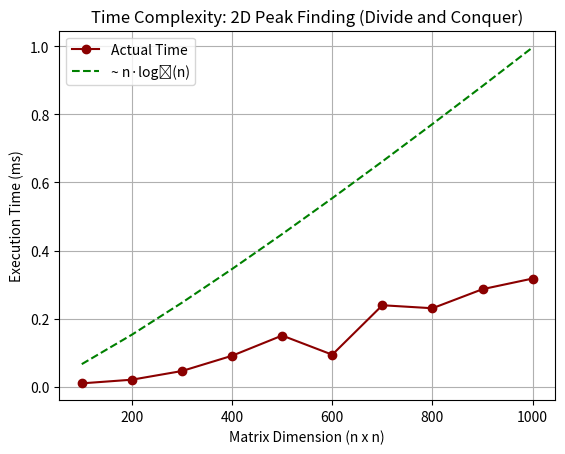

The script that saved this image:
import time
import matplotlib.pyplot as mp
import random
import math

# Function to find the index of the maximum element in a column
def find_max_in_column(matrix, mid_col, rows):
    max_row = 0
    for i in range(1, rows):
        if matrix[i][mid_col] > matrix[max_row][mid_col]:
            max_row = i
    return max_row

# Recursive 2D peak finder using Divide and Conquer
def find_peak_2d(matrix, rows, cols, mid_col):
    max_row = find_max_in_column(matrix, mid_col, rows)

    # Check if the current element is a 2D peak
    if (mid_col == 0 or matrix[max_row][mid_col] >= matrix[max_row][mid_col - 1]) and \
       (mid_col == cols - 1 or matrix[max_row][mid_col] >= matrix[max_row][mid_col + 1]):
        return (max_row, mid_col)

    # Move left
    elif mid_col > 0 and matrix[max_row][mid_col - 1] > matrix[max_row][mid_col]:
        return find_peak_2d(matrix, rows, cols, mid_col - cols // 4)

    # Move right
    else:
        return find_peak_2d(matrix, rows, cols, mid_col + cols // 4)

# Plot time complexity graph
def run_and_plot():
    sizes = list(range(100, 1001, 100))  # Matrix sizes: 100x100 to 1000x1000
    times = []

    for size in sizes:
        matrix = [[random.randint(1, 100000) for _ in range(size)] for _ in range(size)]
        start = time.time()
        find_peak_2d(matrix, size, size, size // 2)
        end = time.time()
        times.append((end - start) * 1000)  # in milliseconds

    # Reference curve: O(n log n), scaled
    ref_curve = [n * math.log2(n) * 0.0001 for n in sizes]

    # Plotting
    mp.plot(sizes, times, marker='o', label="Actual Time", color='darkred')
    mp.plot(sizes, ref_curve, linestyle='--', label="~ n·log₂(n)", color='green')

    mp.title("Time Complexity: 2D Peak Finding (Divide and Conquer)")
    mp.xlabel("Matrix Dimension (n x n)")
    mp.ylabel("Execution Time (ms)")
    mp.legend()
    mp.grid(True)
    mp.show()

# Main Execution
if __name__ == "__main__":
    matrix = [
        [10, 8, 10, 10],
        [14, 13, 12, 11],
        [15, 9, 11, 21],
        [16, 17, 19, 20]
    ]
    rows, cols = len(matrix), len(matrix[0])
    
    start = time.time()
    peak_pos = find_peak_2d(matrix, rows, cols, cols // 2)
    end = time.time()
    print(f"Peak element is {matrix[peak_pos[0]][peak_pos[1]]} at position {peak_pos}")
    print(f"Execution Time: {(end - start) * 1000:.5f} ms")

    run_and_plot()
